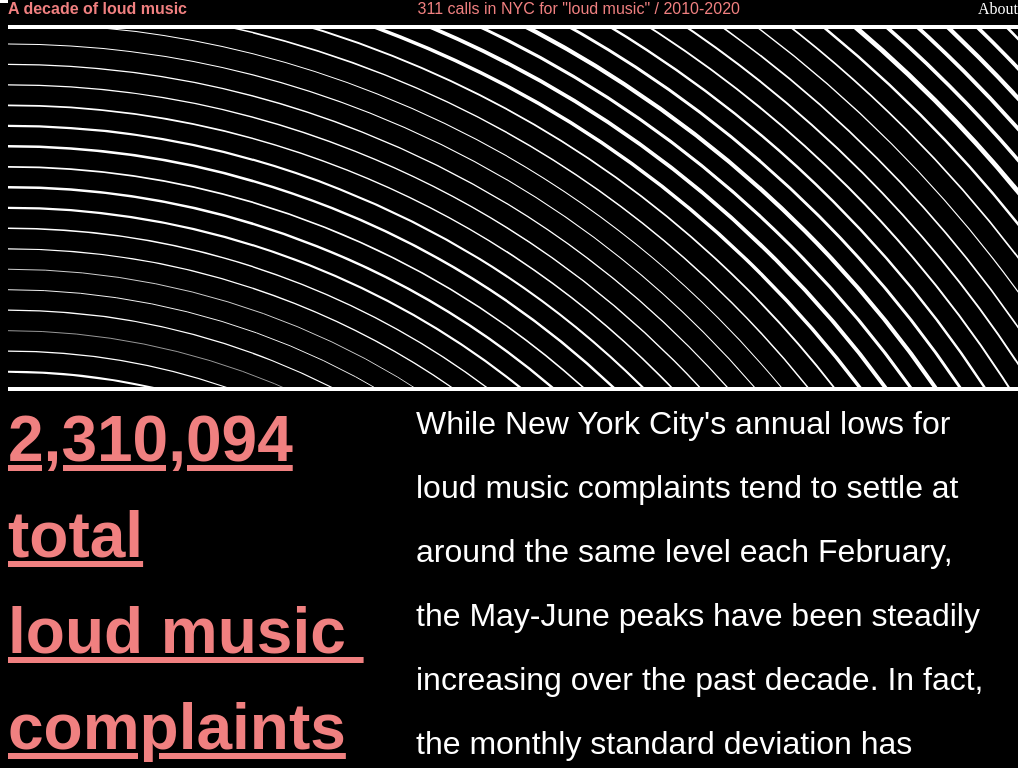
D3 v6 page, settled after 360 driven frames (6 s of simulated time); the page loaded 1 data file(s).


// ── scripts/script.js

let svgFullHeight = 100;
let svgHeight = 1000;
let svgWidth = 1000;

let margin = {
  left: 0,
  right: 0,
  top: 0,
  bottom: 0,
};

let height = svgHeight - margin.top - margin.bottom;
let width = svgWidth - margin.left - margin.right;

const svg = d3
  .select("#viz")
  .append("div")
  .classed("svg-container", true)
  .append("svg")
  .attr("preserveAspectRatio", "xMinYMin meet")
  .attr("viewBox", "0 0 250 1000")
  .classed("svg-content-responsive", true);

const svgFull = d3
  .select("#vizFull")
  .append("div")
  .classed("svgFull-container", true)
  .append("svg")
  .attr("preserveAspectRatio", "xMinYMin meet")
  .attr("viewBox", "0 4 655 1000")
  .classed("svgFull-content-responsive", true);
const svg2 = d3
  .select("#viz2")
  .append("div")
  .classed("svg-container2", true)
  .append("svg")
  .attr("preserveAspectRatio", "xMinYMin meet")
  .attr("viewBox", "0 0 250 1000")
  .classed("svg-content-responsive", true);
const scale = d3
  .select("#scale")
  .append("div")
  .classed("svgScale-container", true)
  .append("svg")
  .attr("preserveAspectRatio", "xMinYMin meet")
  .attr("viewBox", "0 0 655 555")
  .classed("svgScale-content-responsive", true);
let defs = d3
  .selectAll("svg")
  .append("defs")
  .append("radialGradient")
  .attr("id", "grad1")
  .attr("cx", "50%")
  .attr("cy", "25%")
  .attr("fx", "50%")
  .attr("fy", "50%")
  .append("stop")
  .attr("offset", "50%")
  .attr("style", "stop-color:black;stop-opacity:0");
d3.select("radialGradient")
  .append("stop")
  .attr("offset", "100%")
  .attr("style", "stop-color:black;stop-opacity:1");

let filter = d3.select("defs").append("filter").attr("id", "dropShadow");
filter
  .append("feGaussianBlur")
  .attr("in", "SourceAlpha")
  .attr("stdDeviation", 5)
  .attr("result", "blur");
filter
  .append("feOffset")
  .attr("in", "blur")
  .attr("dx", 2)
  .attr("dy", 2)
  .attr("result", "offsetBlur");

var feMerge = filter.append("feMerge");

feMerge.append("feMergeNode").attr("in", "offsetBlur");
feMerge.append("feMergeNode").attr("in", "SourceGraphic");

d3.json("data/monthly.json").then((data) => {
  let years = [
    2010, 2011, 2012, 2013, 2014, 2015, 2016, 2017, 2018, 2019, 2020,
  ];
  let xScale = d3
    .scaleLinear()
    .domain(d3.extent(data, (d) => d.length))
    .range([1, 132]);

  let ringScale = d3
    .scaleLinear()
    .domain(d3.extent(data, (d) => d.count))
    .range([0.1, 4]);

  var div = d3
    .select("body")
    .append("div")
    .attr("class", "tooltip")
    .style("opacity", 0)
    .on("touchstart", mouseout);

  var wrapper = d3.select(".page-wrap").on("scroll", mouseout);

  svg
    .append("g")
    .selectAll("circle")
    .data(data)
    .join("circle")
    .attr("class", "ring")
    .attr("fill", "none")
    .attr("stroke-width", function (d) {
      return ringScale(d.count);
    })
    .attr("stroke", "white")
    .attr("cx", svg.width)
    .attr("cy", height / 4)
    .attr("r", function (d, i) {
      return i * 5;
    })
    .on("mouseover", mouseoverHero)
    .on("mouseout", mouseout);

  svg2
    .append("g")
    .selectAll("circle")
    .data(data)
    .join("circle")
    .attr("class", "ring")
    .attr("fill", "none")
    .attr("stroke-width", function (d) {
      return ringScale(d.count);
    })
    .attr("stroke", "white")
    .attr("cx", svg.width)
    .attr("cy", height / 4)
    .attr("r", function (d, i) {
      return i * 5;
    })
    .on("mouseover", mouseoverHero)
    .on("mouseout", mouseout);

  svgFull
    .append("g")
    .selectAll("circle")
    .data(data)
    .join("circle")
    .attr("class", "ring")
    .attr("fill", "none")
    .attr("stroke-width", function (d) {
      return ringScale(d.count);
    })
    .attr("stroke", "white")
    .attr("cx", svgFull.width)
    .attr("cy", svgFullHeight / 4)
    .attr("r", function (d, i) {
      return i * 5;
    })
    .on("mouseover", mouseover)
    .on("mouseout", mouseout)
    .on("scroll", mouseout)
    .on("touchstart", mouseout);

  scale
    .append("g")
    .append("line")
    .attr("class", "ring")
    .attr("fill", "none")
    .attr("stroke-width", ringScale(50000))
    .attr("stroke", "white")
    .attr("x1", 25)
    .attr("x2", 25)
    .attr("y1", 0)
    .attr("y2", height);

  function mouseover(event, d) {
    let num = d.count.toLocaleString();

    d3.select(this)
      .attr("stroke-width", function (d) {
        return ringScale(d.count) + 2.5;
      })
      .attr("filter", "url(#dropShadow)");
    div.transition().duration(200).style("opacity", 1);
    div
      .html(num)
      .style("left", event.pageX + "px")
      .style("top", event.pageY - 40 + "px");
  }
  function mouseoverHero(event, d) {
    let num = d.count.toLocaleString();

    d3.select(this)
      .attr("stroke-width", function (d) {
        return ringScale(d.count) + 2.5;
      })
      .attr("filter", "url(#dropShadow)");
  }
  function mouseout(event, d) {
    d3.select(this)
      .attr("stroke-width", function (d) {
        return ringScale(d.count);
      })
      .attr("filter", "none");
    div.transition().duration(500).style("opacity", 0);
  }

  let axis = svgFull
    .append("g")
    .selectAll("circle")
    .data(data)
    .join("circle")
    .attr("pointer-events", "none")
    .attr("fill", "white")
    .attr("cx", function (d, i) {
      return i * 3 * 5;
    })
    // .attr('cx', function(d, i){ for (i=0;i<120;i<=120){i = (i*3) * 5}})
    .attr("cy", svgFullHeight / 4)
    .attr("r", function (d, i) {
      if (i % 4 == 0) {
        return 2;
      } else {
        return 1;
      }
    });
});


### data: data/monthly.json
[
 {
  "year": 2010,
  "month": 1,
  "descriptor_Loud_Music_Party": true,
  "count": 7481
 },
 {
  "year": 2010,
  "month": 2,
  "descriptor_Loud_Music_Party": true,
  "count": 7133
 },
 {
  "year": 2010,
  "month": 3,
  "descriptor_Loud_Music_Party": true,
  "count": 7409
 },
 {
  "year": 2010,
  "month": 4,
  "descriptor_Loud_Music_Party": true,
  "count": 9224
 },
 {
  "year": 2010,
  "month": 5,
  "descriptor_Loud_Music_Party": true,
  "count": 11519
 },
 {
  "year": 2010,
  "month": 6,
  "descriptor_Loud_Music_Party": true,
  "count": 8568
 },
 {
  "year": 2010,
  "month": 7,
  "descriptor_Loud_Music_Party": true,
  "count": 8346
 },
 {
  "year": 2010,
  "month": 8,
  "descriptor_Loud_Music_Party": true,
  "count": 9803
 },
 "... 124 more items"
]